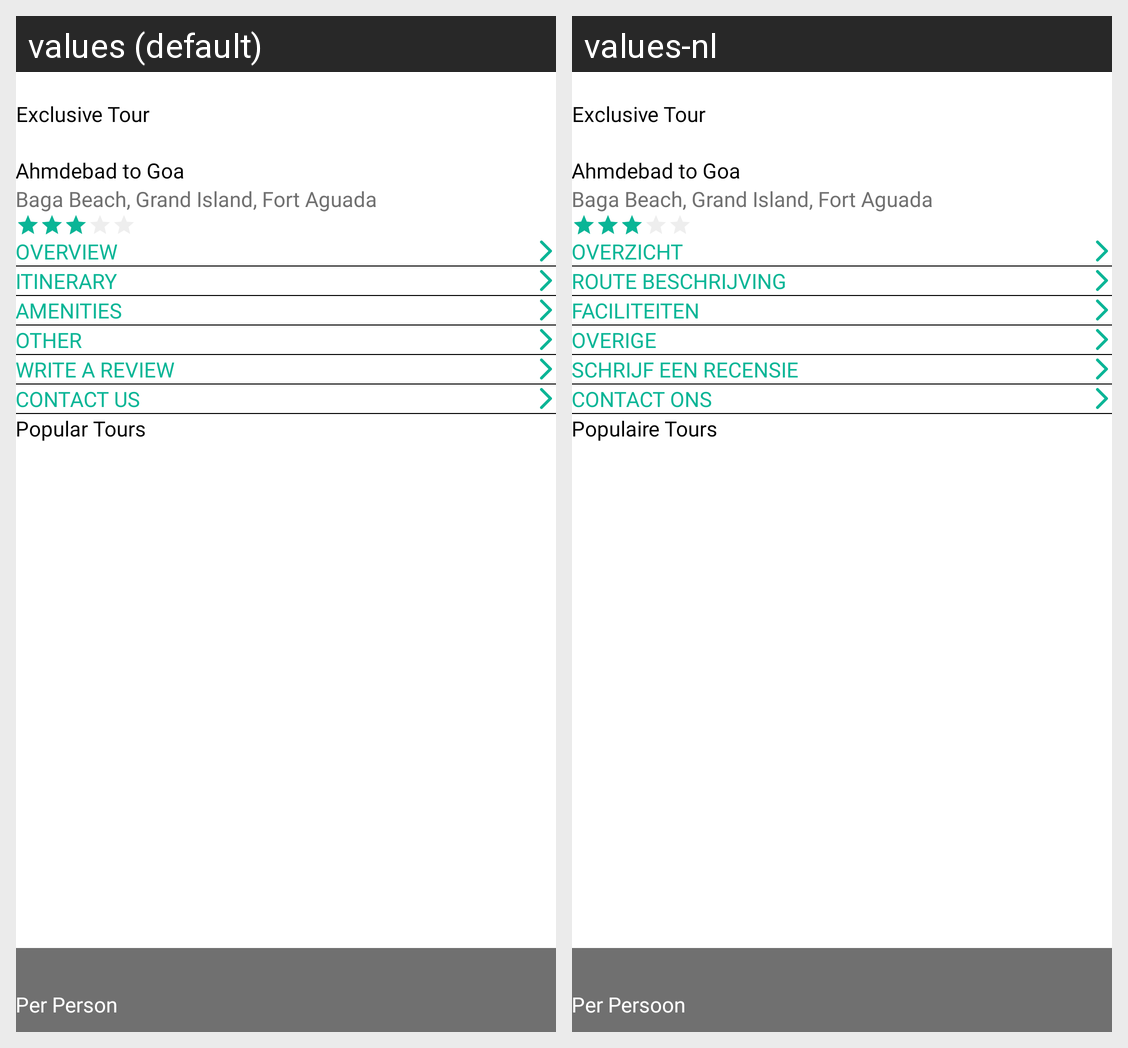

Strings drawn on this Android screen and how each of the app's shown locales translates them:
Android screen res/layout/activity_tour_details.xml rendered under 2 locales, left to right: values (default), values-nl. Device: Nexus 5 (rendered at 1080×1920; each locale shown at half size, 540×960, under a caption strip naming it); theme AppTheme.NoActionBar.
Strings drawn on this screen, with the default value and each locale's value (text and hints the layout hard-codes, and strings that could not be matched under every locale, appear in the picture but are not listed):

per_person
  values: Per Person
  values-nl: Per Persoon

tab_overview
  values: OVERVIEW
  values-nl: Overzicht

res_itinerary
  values: ITINERARY
  values-nl: Route beschrijving

tab_amenities
  values: AMENITIES
  values-nl: Faciliteiten

tab_others
  values: OTHER
  values-nl: Overige

tab_write_a_review
  values: WRITE A REVIEW
  values-nl: Schrijf een recensie

tab_contact_us
  values: CONTACT US
  values-nl: Contact ons

res_popular_tours
  values: Popular Tours
  values-nl: Populaire Tours
